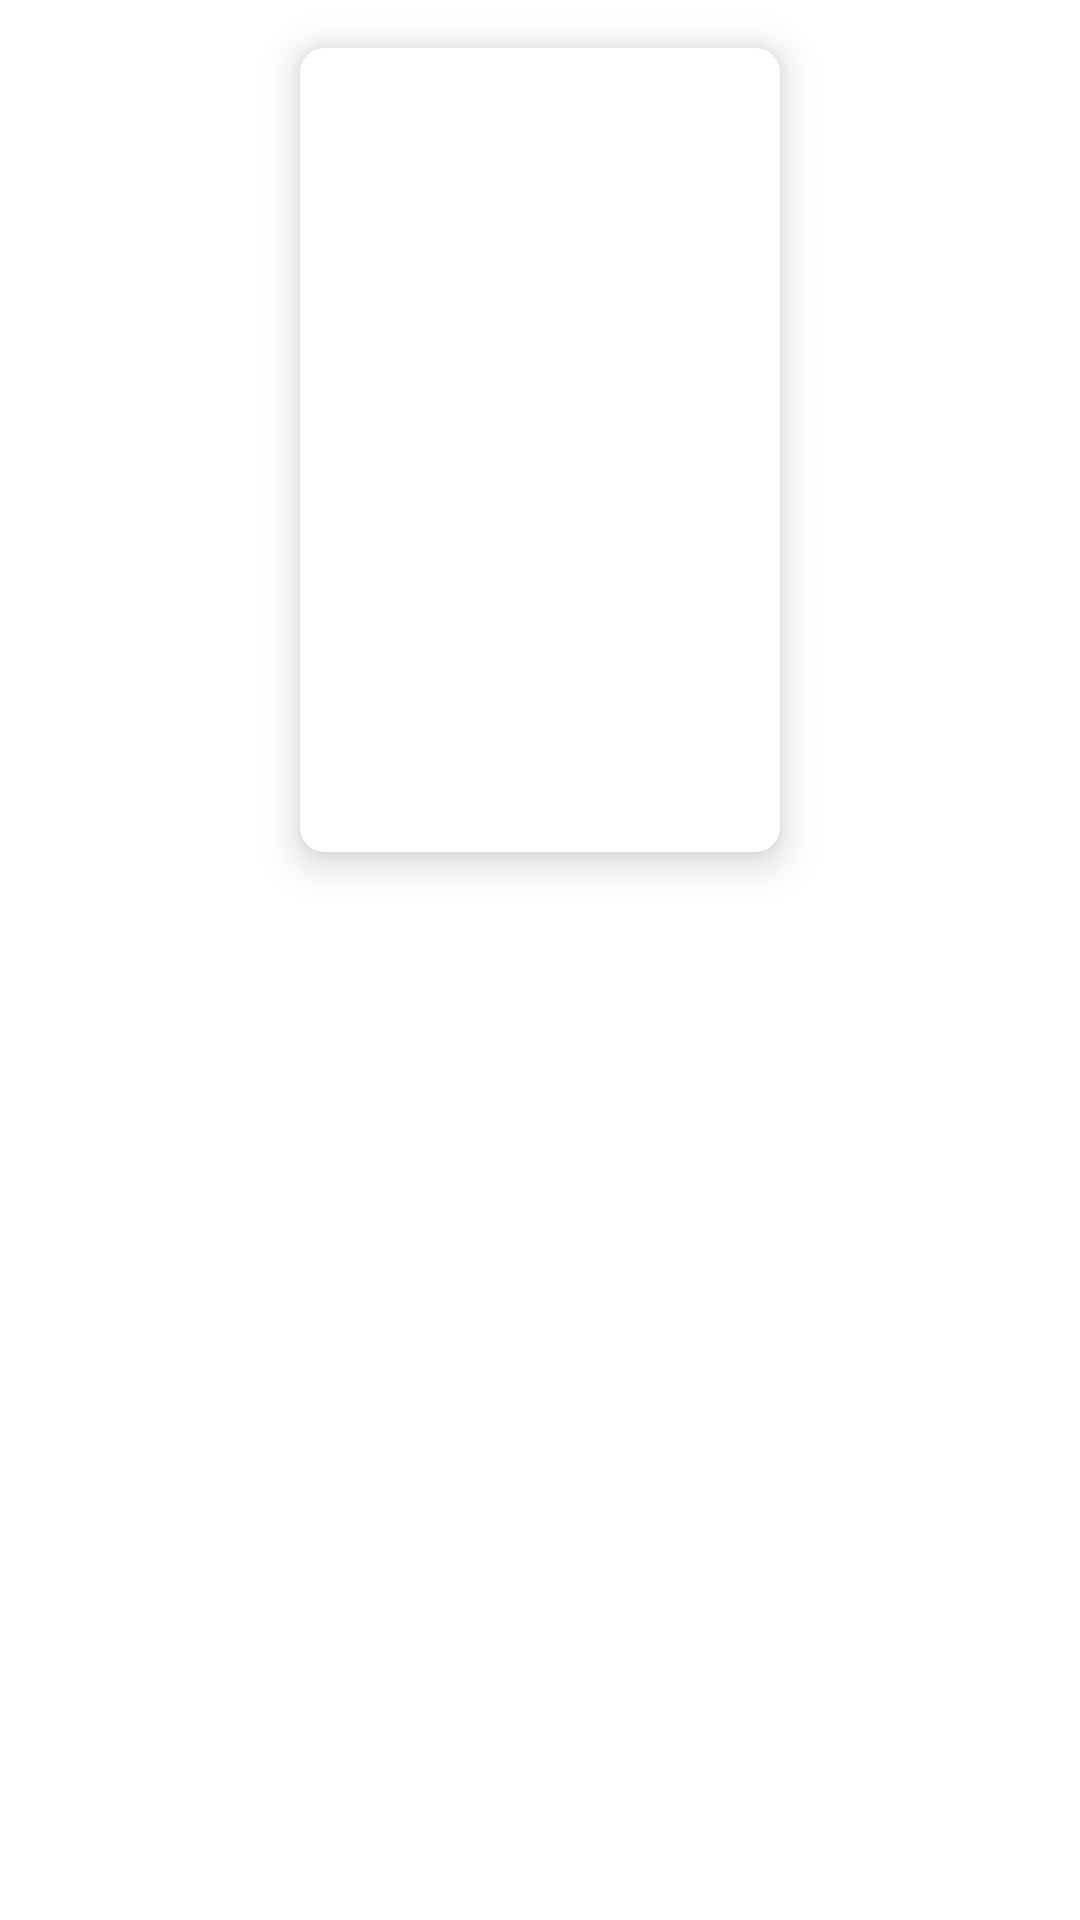

Write the Android layout XML for this screen, with the resource values it uses.
<!-- AndroidManifest.xml: application theme Theme.DZ16 -->
<!-- res/layout/activity_details.xml -->
<?xml version="1.0" encoding="utf-8"?>
<androidx.constraintlayout.widget.ConstraintLayout

    xmlns:android="http://schemas.android.com/apk/res/android"
    xmlns:app="http://schemas.android.com/apk/res-auto"
    xmlns:tools="http://schemas.android.com/tools"
    android:layout_width="match_parent"
    android:layout_height="match_parent"
    android:background="@color/white"
    tools:context=".Details">

    <ImageView
        android:id="@+id/iv_background"
        android:layout_width="match_parent"
        android:layout_height="0dp"
        android:foreground="@drawable/gradient"
        android:scaleType="centerCrop"
        android:layout_marginBottom="-64dp"
        app:layout_constraintBottom_toTopOf="@+id/recycler_view"
        app:layout_constraintEnd_toEndOf="parent"
        app:layout_constraintStart_toStartOf="parent"
        app:layout_constraintTop_toTopOf="parent"
        tools:src="@tools:sample/avatars" />

    <androidx.cardview.widget.CardView
        android:id="@+id/cardView"
        android:layout_width="wrap_content"
        android:layout_height="wrap_content"
        android:layout_marginTop="16dp"
        app:cardCornerRadius="8dp"
        app:cardElevation="8dp"
        app:layout_constraintEnd_toEndOf="parent"
        app:layout_constraintStart_toStartOf="parent"
        app:layout_constraintTop_toTopOf="parent">

        <ImageView
            android:id="@+id/iv_details"
            android:layout_width="160dp"
            android:layout_height="240dp"
            android:layout_marginTop="28dp"
            tools:src="@tools:sample/avatars" />

        <TextView
            android:id="@+id/tv_Name_cardView"
            android:layout_width="wrap_content"
            android:layout_height="wrap_content"
            android:layout_gravity="center_horizontal"
            android:textSize="18sp"
            android:textStyle="bold"
            tools:text="Name" />


    </androidx.cardview.widget.CardView>

    <androidx.recyclerview.widget.RecyclerView
        android:id="@+id/recycler_view"
        android:layout_width="match_parent"
        android:layout_height="0dp"
        android:layout_marginHorizontal="18dp"
        app:layoutManager="androidx.recyclerview.widget.LinearLayoutManager"
        android:layout_marginTop="16dp"
        android:layoutAnimation="@anim/anim_recycler"
        android:layout_marginBottom="64dp"
        app:layout_constraintBottom_toBottomOf="parent"
        app:layout_constraintTop_toBottomOf="@+id/cardView"
        tools:listitem="@layout/item_details" />

</androidx.constraintlayout.widget.ConstraintLayout>
<!-- res/layout/item_details.xml (included above) -->
<?xml version="1.0" encoding="utf-8"?>
<androidx.constraintlayout.widget.ConstraintLayout

    xmlns:android="http://schemas.android.com/apk/res/android"
    xmlns:app="http://schemas.android.com/apk/res-auto"
    android:layout_width="match_parent"
    android:layout_height="wrap_content"
    android:orientation="horizontal">

    <TextView
        android:id="@+id/tv_category"
        android:layout_width="wrap_content"
        android:layout_height="wrap_content"
        android:layout_marginTop="16dp"
        android:text="@string/on_info"
        android:textAllCaps="true"
        android:textSize="24sp"
        android:textStyle="bold"
        android:visibility="gone"
        app:layout_constraintEnd_toEndOf="parent"
        app:layout_constraintStart_toStartOf="parent"
        app:layout_constraintTop_toTopOf="parent" />

    <TextView
        android:id="@+id/tv_power"
        android:layout_width="wrap_content"
        android:layout_height="wrap_content"
        android:text="@string/on_info"
        android:textSize="18sp"
        android:textStyle="bold"
        app:layout_constraintStart_toStartOf="parent"
        app:layout_constraintTop_toBottomOf="@id/tv_category" />


    <TextView
        android:id="@+id/tv_info"
        android:layout_width="0dp"
        android:layout_height="wrap_content"
        android:gravity="end"
        android:paddingStart="16dp"
        android:scrollbars="horizontal"
        android:text="@string/on_info"
        android:textSize="18sp"
        app:layout_constraintEnd_toEndOf="parent"
        app:layout_constraintStart_toEndOf="@+id/tv_power"
        app:layout_constraintTop_toBottomOf="@id/tv_category" />

    <View
        android:layout_width="match_parent"
        android:layout_height="1dp"
        android:background="@color/gray_light"
        app:layout_constraintTop_toBottomOf="@id/tv_info" />




</androidx.constraintlayout.widget.ConstraintLayout>
<!-- resources referenced by this layout -->
<resources>
  <color name="gray_light">#DCDCDC</color>
  <color name="white">#FFFFFFFF</color>
  <!-- drawable gradient (drawable) -->
  <?xml version="1.0" encoding="utf-8"?>
  <shape xmlns:android="http://schemas.android.com/apk/res/android"
      android:shape="rectangle">
      <gradient
          android:angle="90"
          android:startColor="@color/white" />
  
  </shape>
  <string name="on_info">Неизвестно</string>
  <style name="Theme.DZ16" parent="Base.Theme.DZ16" />
  <style name="Base.Theme.DZ16" parent="Theme.Material3.Light.NoActionBar">
          
          
          <item name="colorPrimary">@color/grey</item>
      </style>
  <color name="grey">#535353</color>
</resources>
